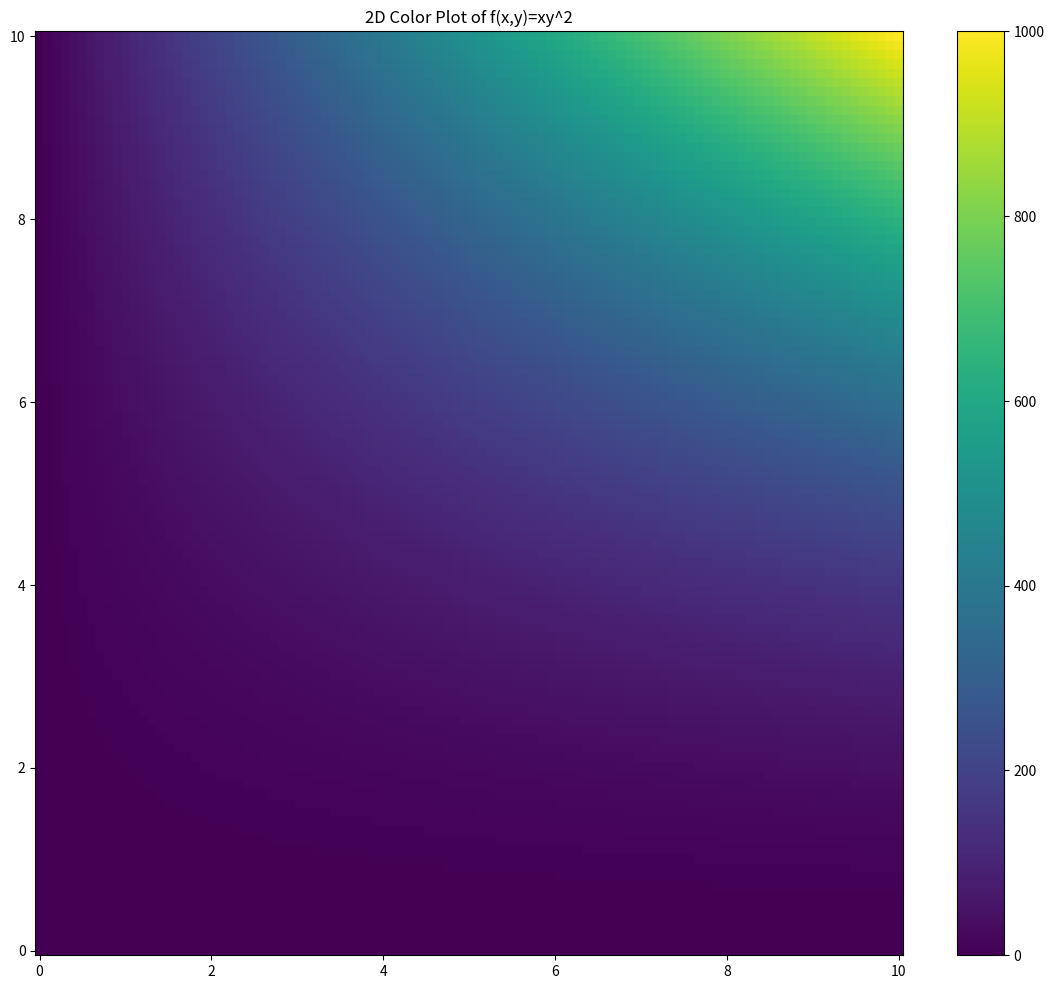
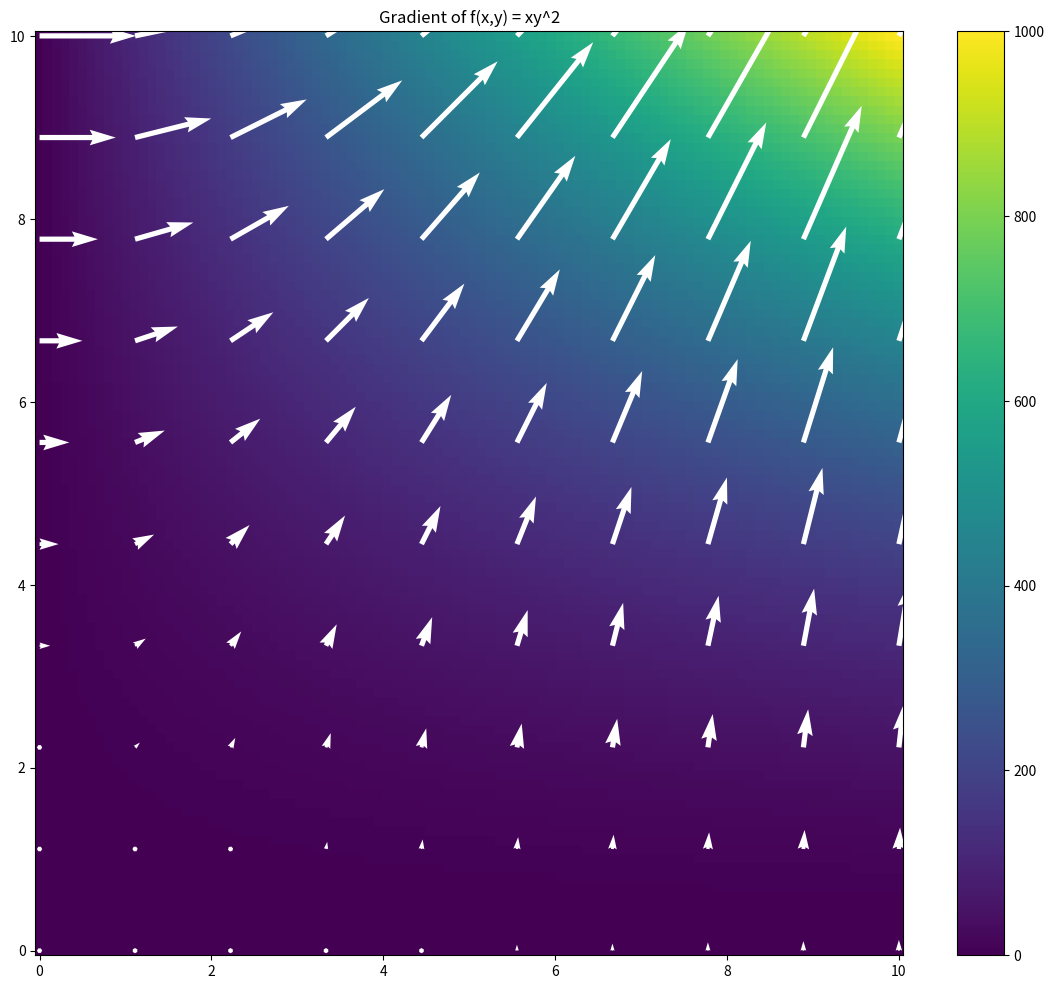
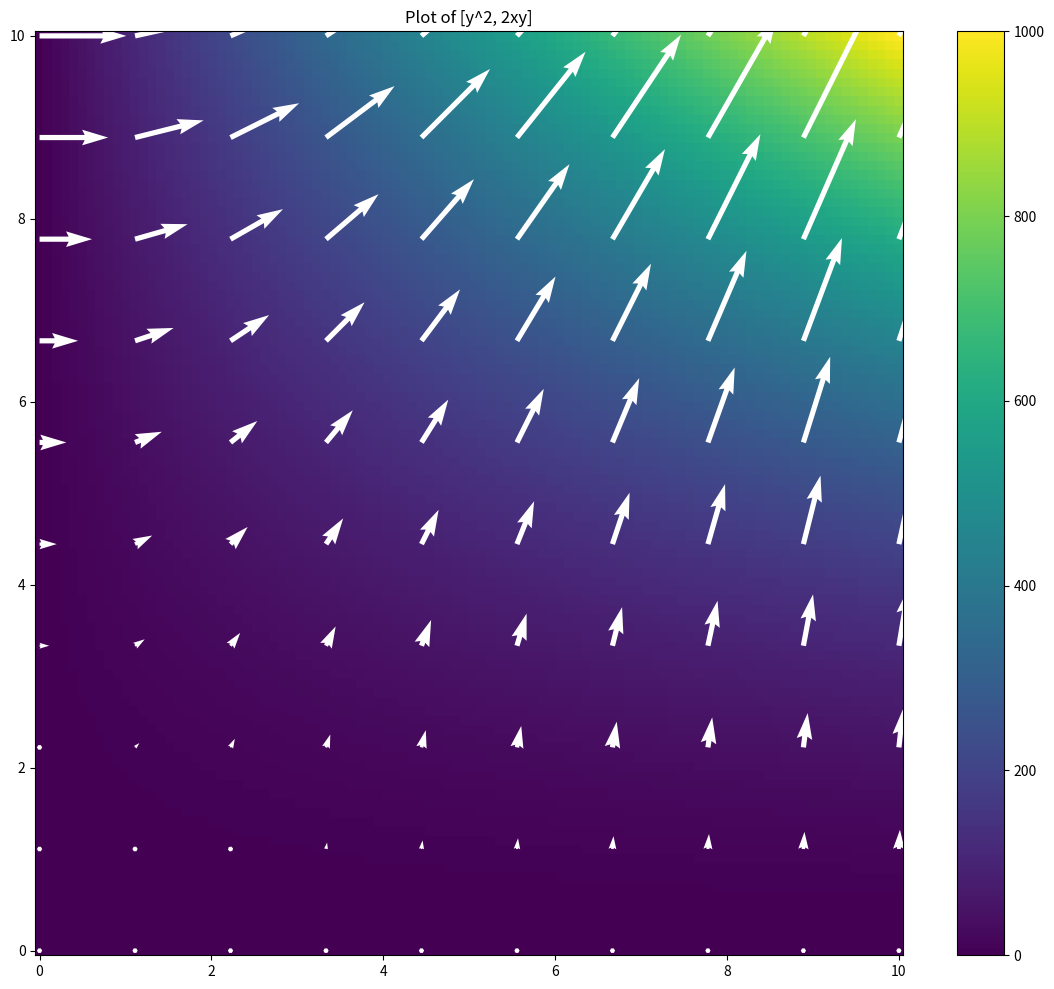

These charts were generated, in order, by the following Python code:
import numpy as np
import matplotlib.pyplot as plt


#genereate 2D mashgrid
nx, ny = (100, 100)

x = np.linspace(0, 10, nx)
y = np.linspace(0, 10, ny)

xv, yv = np.meshgrid(x, y)

# define a function to plot
def f(x, y):
    return x * (y**2)#f(x) = x.y^2

#calculate Z value for each x, y point
z = f(xv, yv)

#make a color pilot to display the data
plt.figure(figsize=(14,12))
plt.pcolor(xv, yv, z)
plt.title('2D Color Plot of f(x,y)=xy^2')
plt.colorbar()
plt.show()


# generate 2D meshgrid for Gradient
nx, ny = (10, 10)
x = np.linspace(0, 10, nx)
y = np.linspace(0, 10, ny)
xg, yg = np.meshgrid(x,y)

# calculate the gradient of f(x,y)
# Note: numpy returns answer in rows (y), columns (x) format
Gy, Gx = np.gradient(f(xg, yg))


# Make a Color plot to display the data
plt.figure(figsize=(14,12))
plt.pcolor(xv, yv, z)
plt.colorbar()
plt.quiver(xg, yg, Gx, Gy, scale = 1000, color = 'w')
plt.title('Gradient of f(x,y) = xy^2')
plt.show()


#calculate the gradient of f(x,y) = xy^2
def ddx(x,y):
    return y**2

def ddy(x, y):
    return 2*x*y

# np.gradient(f(xg, yg))' nin aynısı
Gx = ddx(xg, yg)
Gy = ddy(xg, yg)

# Make a Color plot to display the data
plt.figure(figsize=(14,12))
plt.pcolor(xv, yv, z)
plt.colorbar()
plt.quiver(xg, yg, Gx, Gy, scale = 1000, color = 'w')
plt.title('Plot of [y^2, 2xy]')
plt.show()